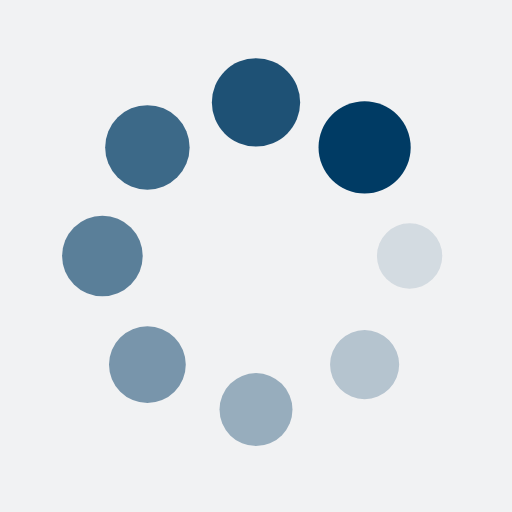
t = 0.00 s
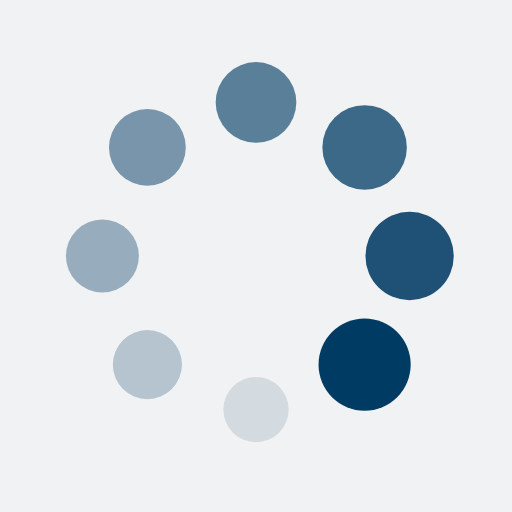
t = 0.25 s
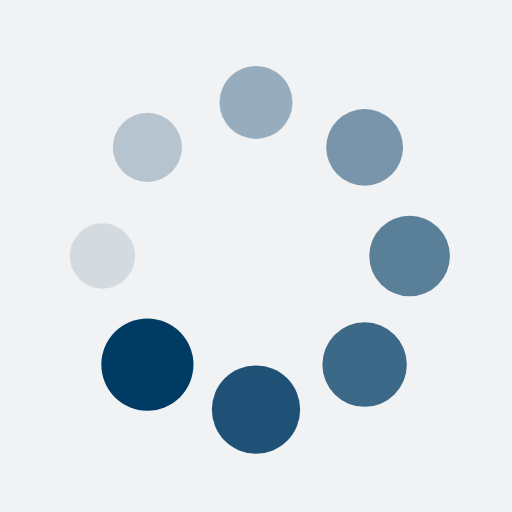
t = 0.50 s
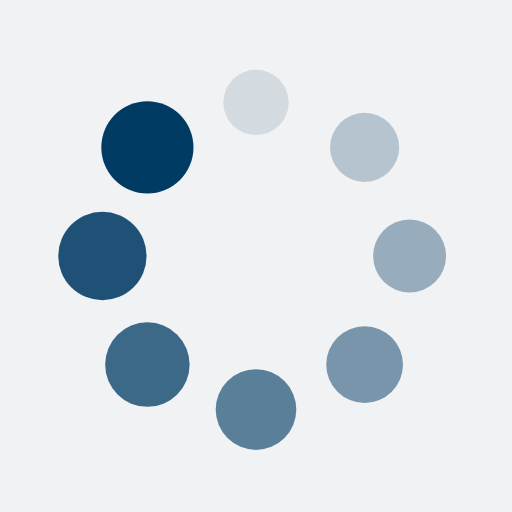
t = 0.75 s

The animated SVG that drew these frames (rendered in a browser with its animation timeline set to each time). Animation: 16 SMIL elements (animate=8,animateTransform=8); one cycle of 1.00 s, repeats indefinitely.

<?xml version="1.0" encoding="utf-8"?>
<svg xmlns="http://www.w3.org/2000/svg" xmlns:xlink="http://www.w3.org/1999/xlink" style="margin: auto; background: rgb(241, 242, 243); display: block; shape-rendering: auto;" width="200px" height="200px" viewBox="0 0 100 100" preserveAspectRatio="xMidYMid">
<g transform="translate(80,50)">
<g transform="rotate(0)">
<circle cx="0" cy="0" r="6" fill="#003b64" fill-opacity="1">
  <animateTransform attributeName="transform" type="scale" begin="-0.875s" values="1.5 1.5;1 1" keyTimes="0;1" dur="1s" repeatCount="indefinite"></animateTransform>
  <animate attributeName="fill-opacity" keyTimes="0;1" dur="1s" repeatCount="indefinite" values="1;0" begin="-0.875s"></animate>
</circle>
</g>
</g><g transform="translate(71.21320343559643,71.21320343559643)">
<g transform="rotate(45)">
<circle cx="0" cy="0" r="6" fill="#003b64" fill-opacity="0.875">
  <animateTransform attributeName="transform" type="scale" begin="-0.75s" values="1.5 1.5;1 1" keyTimes="0;1" dur="1s" repeatCount="indefinite"></animateTransform>
  <animate attributeName="fill-opacity" keyTimes="0;1" dur="1s" repeatCount="indefinite" values="1;0" begin="-0.75s"></animate>
</circle>
</g>
</g><g transform="translate(50,80)">
<g transform="rotate(90)">
<circle cx="0" cy="0" r="6" fill="#003b64" fill-opacity="0.75">
  <animateTransform attributeName="transform" type="scale" begin="-0.625s" values="1.5 1.5;1 1" keyTimes="0;1" dur="1s" repeatCount="indefinite"></animateTransform>
  <animate attributeName="fill-opacity" keyTimes="0;1" dur="1s" repeatCount="indefinite" values="1;0" begin="-0.625s"></animate>
</circle>
</g>
</g><g transform="translate(28.786796564403577,71.21320343559643)">
<g transform="rotate(135)">
<circle cx="0" cy="0" r="6" fill="#003b64" fill-opacity="0.625">
  <animateTransform attributeName="transform" type="scale" begin="-0.5s" values="1.5 1.5;1 1" keyTimes="0;1" dur="1s" repeatCount="indefinite"></animateTransform>
  <animate attributeName="fill-opacity" keyTimes="0;1" dur="1s" repeatCount="indefinite" values="1;0" begin="-0.5s"></animate>
</circle>
</g>
</g><g transform="translate(20,50.00000000000001)">
<g transform="rotate(180)">
<circle cx="0" cy="0" r="6" fill="#003b64" fill-opacity="0.5">
  <animateTransform attributeName="transform" type="scale" begin="-0.375s" values="1.5 1.5;1 1" keyTimes="0;1" dur="1s" repeatCount="indefinite"></animateTransform>
  <animate attributeName="fill-opacity" keyTimes="0;1" dur="1s" repeatCount="indefinite" values="1;0" begin="-0.375s"></animate>
</circle>
</g>
</g><g transform="translate(28.78679656440357,28.786796564403577)">
<g transform="rotate(225)">
<circle cx="0" cy="0" r="6" fill="#003b64" fill-opacity="0.375">
  <animateTransform attributeName="transform" type="scale" begin="-0.25s" values="1.5 1.5;1 1" keyTimes="0;1" dur="1s" repeatCount="indefinite"></animateTransform>
  <animate attributeName="fill-opacity" keyTimes="0;1" dur="1s" repeatCount="indefinite" values="1;0" begin="-0.25s"></animate>
</circle>
</g>
</g><g transform="translate(49.99999999999999,20)">
<g transform="rotate(270)">
<circle cx="0" cy="0" r="6" fill="#003b64" fill-opacity="0.25">
  <animateTransform attributeName="transform" type="scale" begin="-0.125s" values="1.5 1.5;1 1" keyTimes="0;1" dur="1s" repeatCount="indefinite"></animateTransform>
  <animate attributeName="fill-opacity" keyTimes="0;1" dur="1s" repeatCount="indefinite" values="1;0" begin="-0.125s"></animate>
</circle>
</g>
</g><g transform="translate(71.21320343559643,28.78679656440357)">
<g transform="rotate(315)">
<circle cx="0" cy="0" r="6" fill="#003b64" fill-opacity="0.125">
  <animateTransform attributeName="transform" type="scale" begin="0s" values="1.5 1.5;1 1" keyTimes="0;1" dur="1s" repeatCount="indefinite"></animateTransform>
  <animate attributeName="fill-opacity" keyTimes="0;1" dur="1s" repeatCount="indefinite" values="1;0" begin="0s"></animate>
</circle>
</g>
</g>
<!-- [ldio] generated by https://loading.io/ --></svg>
